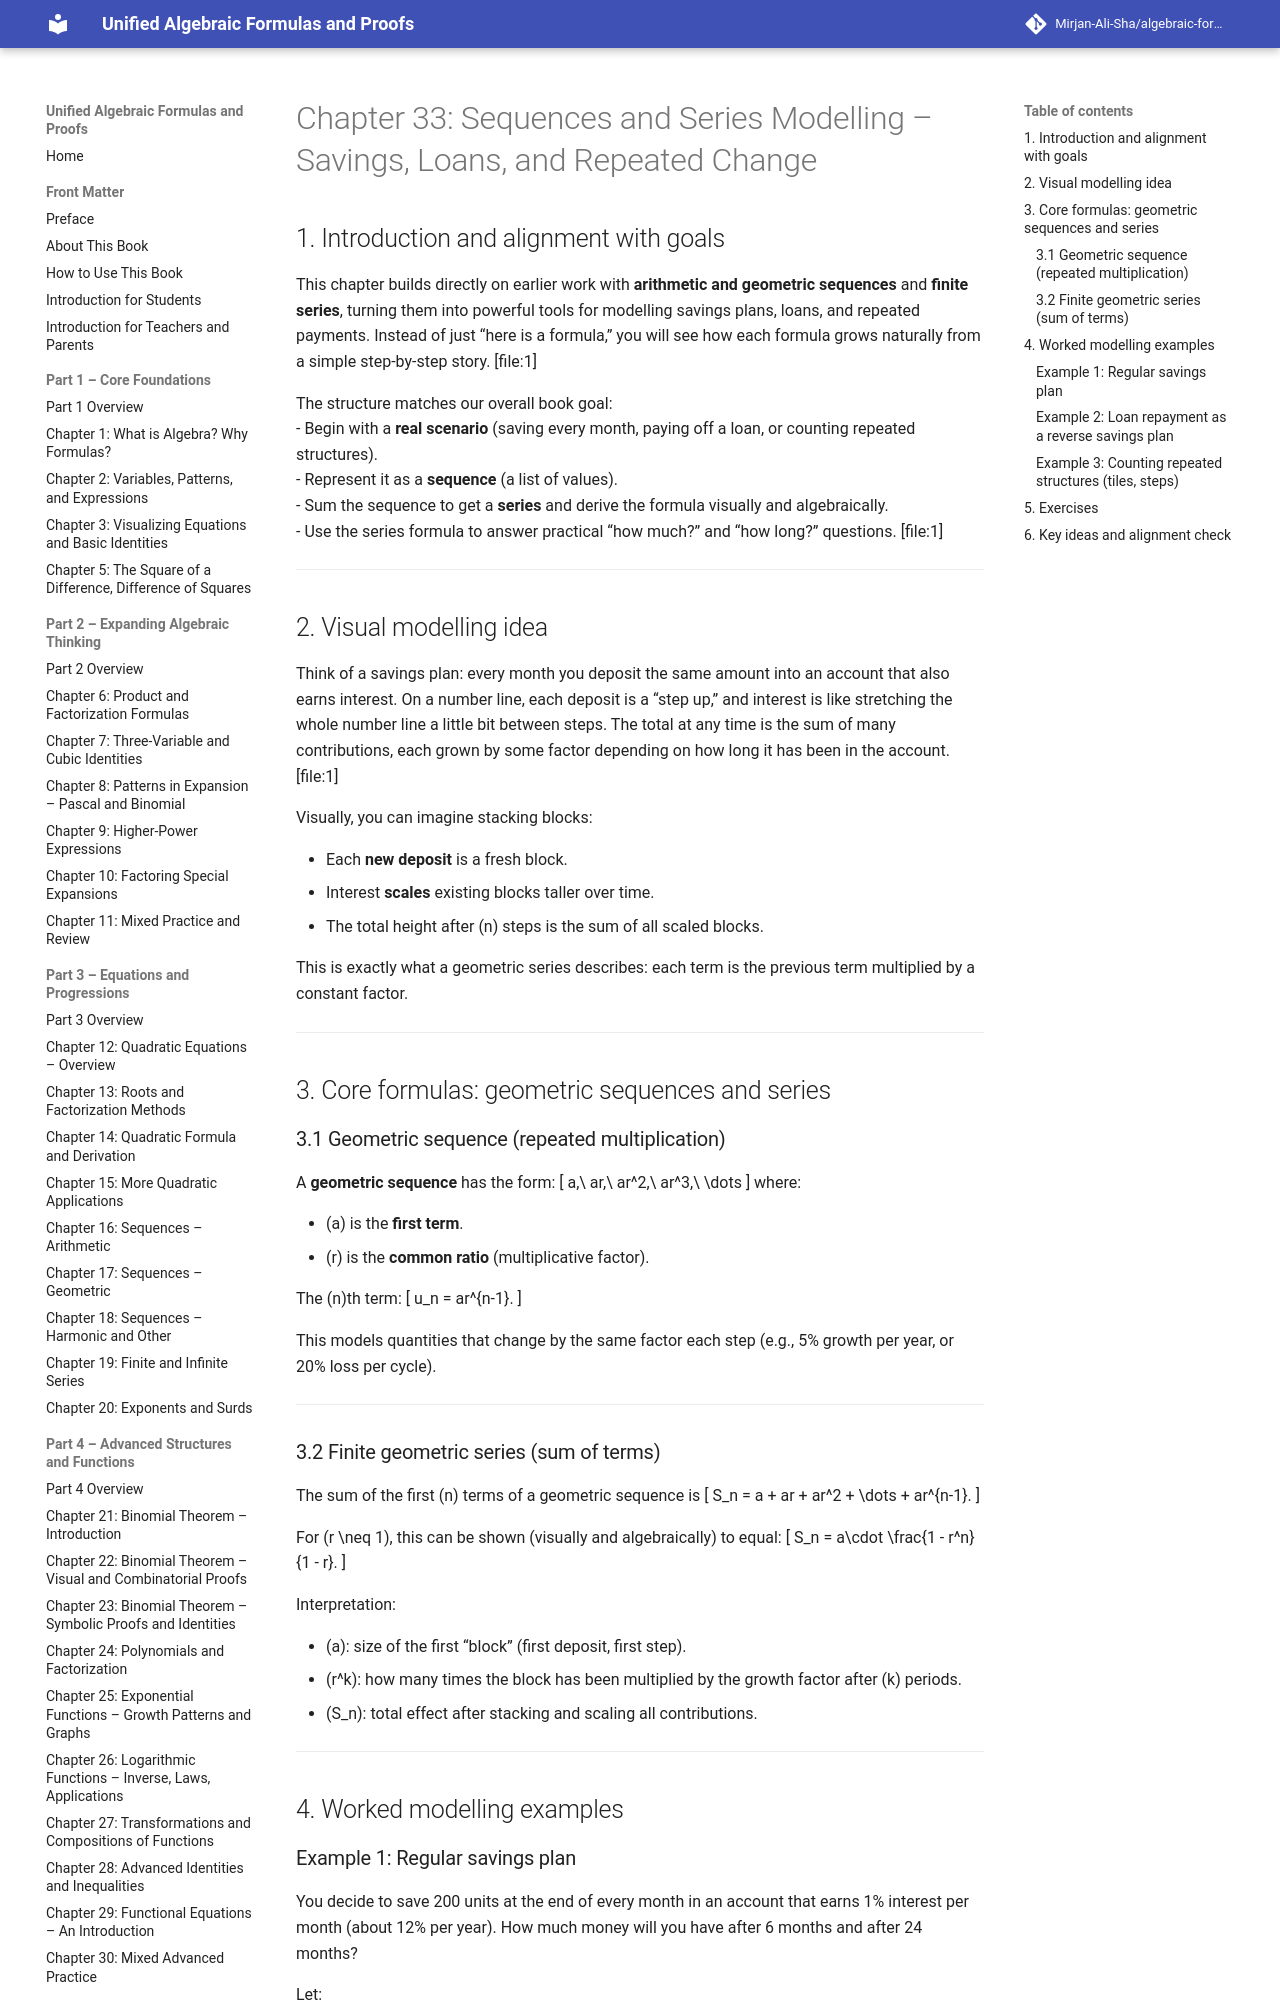

repository: Mirjan-Ali-Sha/algebraic-formulas-book · page: part5_applications-modelling-integration/ch33_sequences-and-series-modelling/index.html · generator: mkdocs

# Chapter 33: Sequences and Series Modelling – Savings, Loans, and Repeated Change

## 1. Introduction and alignment with goals

This chapter builds directly on earlier work with **arithmetic and geometric sequences** and **finite series**, turning them into powerful tools for modelling savings plans, loans, and repeated payments. Instead of just “here is a formula,” you will see how each formula grows naturally from a simple step-by-step story. [file:1]

The structure matches our overall book goal:  
- Begin with a **real scenario** (saving every month, paying off a loan, or counting repeated structures).  
- Represent it as a **sequence** (a list of values).  
- Sum the sequence to get a **series** and derive the formula visually and algebraically.  
- Use the series formula to answer practical “how much?” and “how long?” questions. [file:1]

---

## 2. Visual modelling idea

Think of a savings plan: every month you deposit the same amount into an account that also earns interest. On a number line, each deposit is a “step up,” and interest is like stretching the whole number line a little bit between steps. The total at any time is the sum of many contributions, each grown by some factor depending on how long it has been in the account. [file:1]

Visually, you can imagine stacking blocks:

- Each **new deposit** is a fresh block.  
- Interest **scales** existing blocks taller over time.  
- The total height after \(n\) steps is the sum of all scaled blocks.  

This is exactly what a geometric series describes: each term is the previous term multiplied by a constant factor.

---

## 3. Core formulas: geometric sequences and series

### 3.1 Geometric sequence (repeated multiplication)

A **geometric sequence** has the form:
\[
a,\ ar,\ ar^2,\ ar^3,\ \dots
\]
where:

- \(a\) is the **first term**.  
- \(r\) is the **common ratio** (multiplicative factor).  

The \(n\)th term:
\[
u_n = ar^{n-1}.
\]

This models quantities that change by the same factor each step (e.g., 5% growth per year, or 20% loss per cycle).

---

### 3.2 Finite geometric series (sum of terms)

The sum of the first \(n\) terms of a geometric sequence is
\[
S_n = a + ar + ar^2 + \dots + ar^{n-1}.
\]

For \(r \neq 1\), this can be shown (visually and algebraically) to equal:
\[
S_n = a\cdot \frac{1 - r^n}{1 - r}.
\]

Interpretation:

- \(a\): size of the first “block” (first deposit, first step).  
- \(r^k\): how many times the block has been multiplied by the growth factor after \(k\) periods.  
- \(S_n\): total effect after stacking and scaling all contributions.

---

## 4. Worked modelling examples
